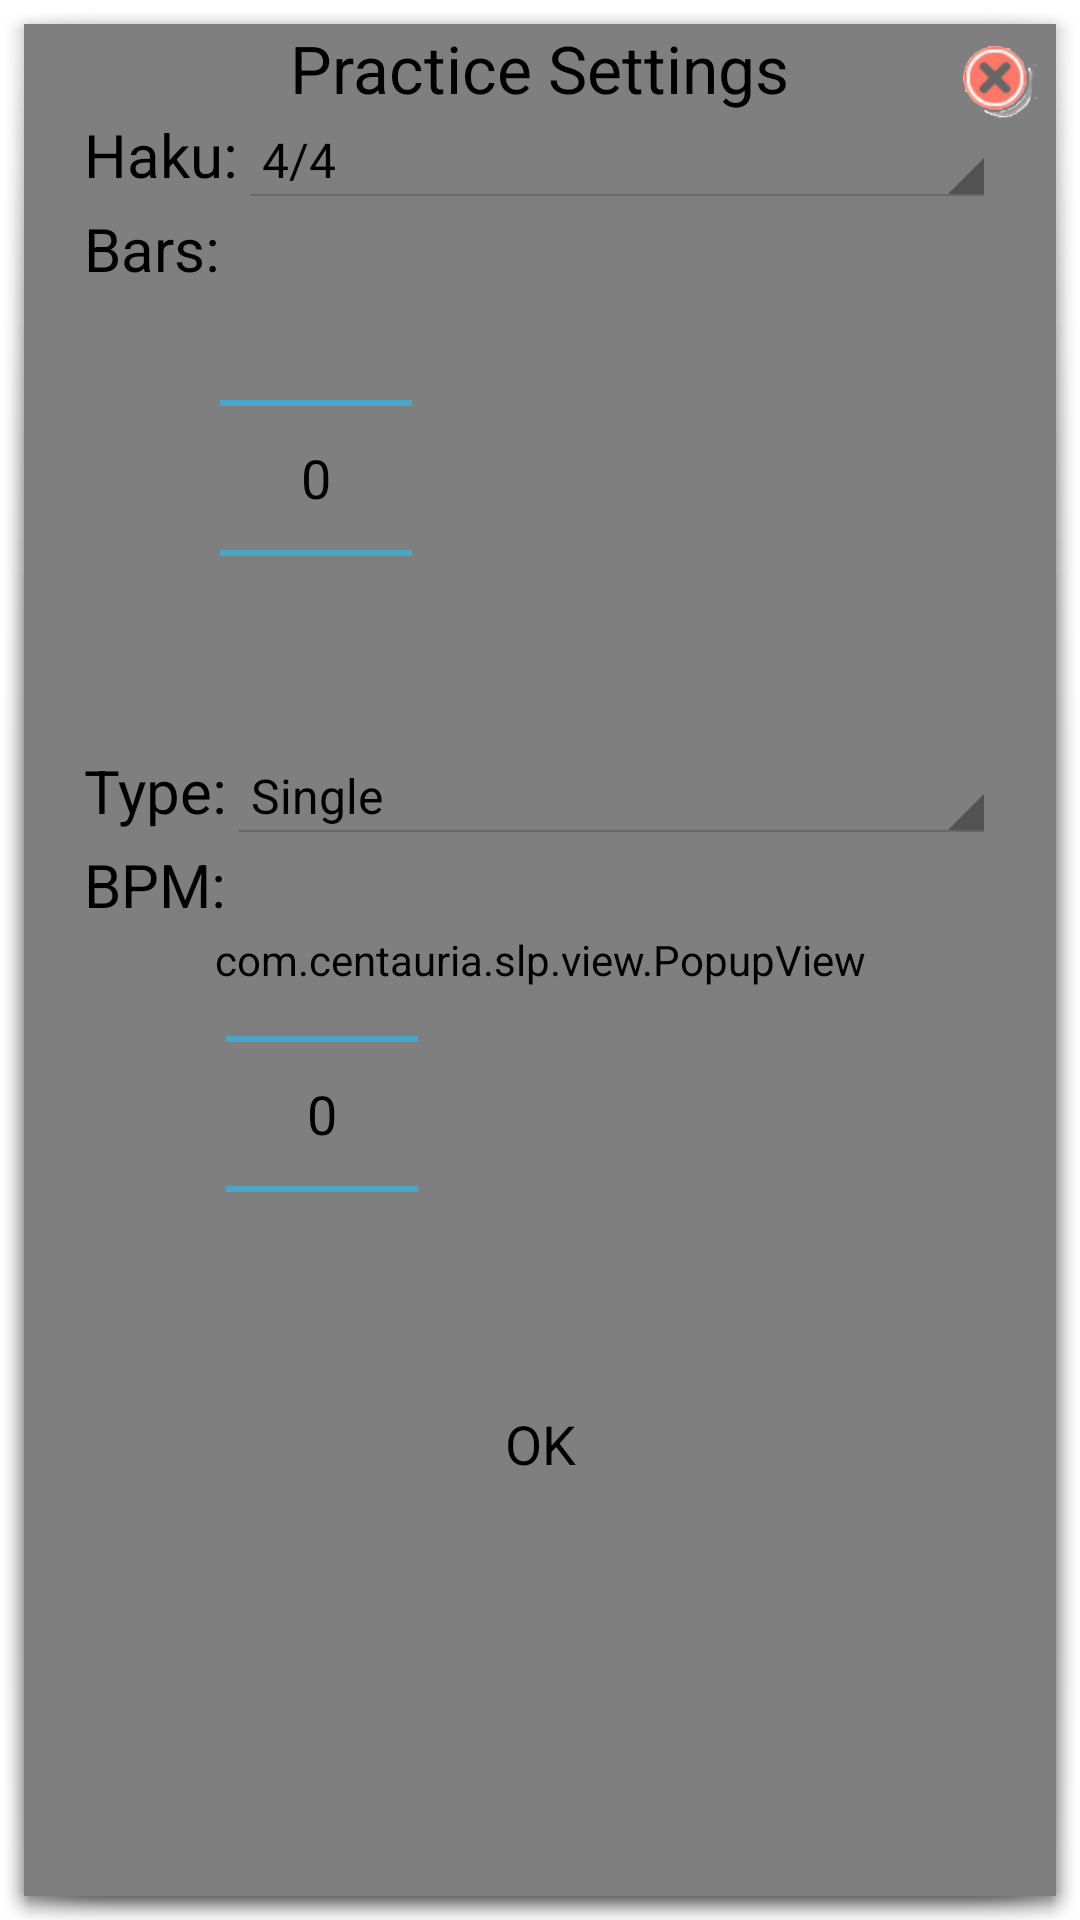

Reconstruct the res/layout file that produces this screen, plus the resources it refers to.
<!-- AndroidManifest.xml: activity theme PracticeConfigDialog -->
<!-- res/layout/activity_practice_popup.xml -->
<?xml version="1.0" encoding="utf-8"?>
<RelativeLayout xmlns:android="http://schemas.android.com/apk/res/android"
    android:layout_width="wrap_content"
    android:layout_height="wrap_content"
    android:orientation="vertical" >
    
    <com.example.slp.view.PopupView
        android:id="@+id/activity_practice_popup_pop_frame"
        android:layout_width="match_parent"
        android:layout_height="match_parent"
        android:layout_centerHorizontal="true"
        android:layout_centerVertical="true" />

    <include
        android:id="@+id/layout_live_configuration"
       	android:layout_width="fill_parent"
       	android:layout_height="wrap_content"
       	android:paddingBottom="20dp"
       	android:paddingLeft="10dp"
       	android:paddingRight="10dp"
       	android:paddingTop="30dp"
       	layout="@layout/layout_live_practice_configuration" />
    
    <Button
        android:id="@+id/activity_practice_popup_bt_close"
        android:layout_width="25dp"
        android:layout_height="25dp"
        android:layout_alignParentEnd="true"
        android:layout_alignParentTop="true"
        android:layout_marginEnd="6dp"
        android:layout_marginTop="7dp"
        android:background="@layout/button_close" />

</RelativeLayout>
<!-- res/layout/layout_live_practice_configuration.xml (included above) -->
<?xml version="1.0" encoding="utf-8"?>
<ScrollView xmlns:android="http://schemas.android.com/apk/res/android"
    xmlns:tools="http://schemas.android.com/tools"
    android:layout_width="fill_parent"
    android:layout_height="fill_parent"
    android:orientation="vertical"
    tools:context=".PracticePopupActivity" >

    <LinearLayout
        android:layout_width="fill_parent"
        android:layout_height="wrap_content"
        android:orientation="vertical" >

        <TextView
            android:layout_width="wrap_content"
            android:layout_height="wrap_content"
            android:layout_gravity="center"
            android:text="@string/practice_settings"
            android:textAppearance="?android:attr/textAppearanceLarge" />

        <LinearLayout
            android:layout_width="fill_parent"
            android:layout_height="fill_parent"
            android:layout_marginLeft="20dp"
            android:layout_marginRight="20dp"
            android:orientation="horizontal" >

            <TextView
                android:layout_width="wrap_content"
                android:layout_height="wrap_content"
                android:text="@string/haku"
                android:textSize="20sp" />

            <Spinner
                android:id="@+id/live_practice_configuration_spinner1"
                android:layout_width="fill_parent"
                android:layout_height="wrap_content"
                android:dropDownWidth="wrap_content"
                android:entries="@array/haku"
                android:spinnerMode="dropdown" />
        </LinearLayout>

        <LinearLayout
            android:layout_width="fill_parent"
            android:layout_height="fill_parent"
            android:layout_marginLeft="20dp"
            android:layout_marginRight="20dp"
            android:orientation="horizontal" >

            <TextView
                android:layout_width="wrap_content"
                android:layout_height="wrap_content"
                android:text="@string/bars"
                android:textSize="20sp" />

            <NumberPicker
                android:id="@+id/live_practice_configuration_numberPicker1"
                android:layout_width="wrap_content"
                android:layout_height="wrap_content" />
        </LinearLayout>

        <LinearLayout
            android:layout_width="fill_parent"
            android:layout_height="fill_parent"
            android:layout_marginLeft="20dp"
            android:layout_marginRight="20dp"
            android:orientation="horizontal" >

            <TextView
                android:layout_width="wrap_content"
                android:layout_height="wrap_content"
                android:text="@string/type"
                android:textSize="20sp" />

            <Spinner
                android:id="@+id/live_practice_configuration_spinner2"
                android:layout_width="fill_parent"
                android:layout_height="wrap_content"
                android:dropDownWidth="wrap_content"
                android:entries="@array/pattern_type"
                android:spinnerMode="dropdown" />
        </LinearLayout>

        <LinearLayout
            android:layout_width="fill_parent"
            android:layout_height="fill_parent"
            android:layout_marginLeft="20dp"
            android:layout_marginRight="20dp"
            android:orientation="horizontal" >

            <TextView
                android:layout_width="wrap_content"
                android:layout_height="wrap_content"
                android:text="@string/bpm"
                android:textSize="20sp" />

            <NumberPicker
                android:id="@+id/live_practice_configuration_numberPicker2"
                android:layout_width="wrap_content"
                android:layout_height="wrap_content" />
        </LinearLayout>

        <Button
            android:id="@+id/window_popup_bt_homeButton"
            android:layout_width="100dp"
            android:layout_height="40dp"
            android:layout_gravity="center"
            android:layout_marginBottom="20dp"
            android:background="@layout/button_general"
            android:text="@string/ok" />
    </LinearLayout>

</ScrollView>
<!-- res/layout/button_close.xml (included above) -->
<?xml version="1.0" encoding="utf-8"?>
<selector xmlns:android="http://schemas.android.com/apk/res/android">

    <item android:drawable="@drawable/button_close_pressed" android:state_pressed="true"></item>
    <item android:drawable="@drawable/button_close" android:state_pressed="false"></item>

</selector>
<!-- res/layout/button_general.xml (included above) -->
<?xml version="1.0" encoding="utf-8"?>
<selector xmlns:android="http://schemas.android.com/apk/res/android">

    <item android:drawable="@drawable/button_general_pressed" android:state_pressed="true"></item>
    <item android:drawable="@drawable/button_general" android:state_pressed="false"></item>

</selector>
<!-- resources referenced by this layout -->
<resources>
  <string-array name="haku">
          <item>4/4</item>
      </string-array>
  <string-array name="pattern_type">
          <item>Single</item>
          <item>Double</item>
          <item>Single-Double</item>
      </string-array>
  <!-- drawable button_close: png bitmap (drawable-hdpi, 11317 bytes) -->
  <!-- drawable button_close_pressed: png bitmap (drawable-hdpi, 10921 bytes) -->
  <!-- drawable button_general_pressed: png bitmap (drawable-hdpi, 11003 bytes) -->
  <string name="bars">Bars:</string>
  <string name="bpm">BPM:</string>
  <string name="haku">Haku:</string>
  <string name="ok">OK</string>
  <string name="practice_settings">Practice Settings</string>
  <string name="type">Type:</string>
  <style name="PracticeConfigDialog" parent="@android:style/Theme.Holo.Light.Dialog.NoActionBar"> 
          <item name="android:textColor">#000001</item>
      </style>
</resources>
